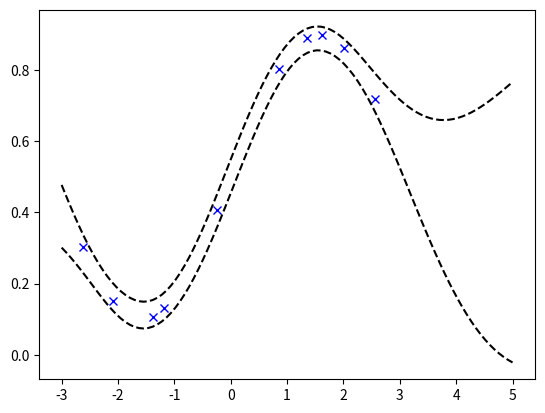

Reproduce this figure in Python.
#!/usr/bin/env python2


import numpy as np
import matplotlib.pylab as plt


def kernel(x, y, l2=0.1, sigma_f=1.0):
    sqdist = np.sum(x**2,1).reshape(-1,1) + \
             np.sum(y**2,1) - 2*np.dot(x, y.T)
    return sigma_f**2 * np.exp(-.5 * (1/l2) * sqdist)

def generate_noisy_points(n=10, noise_variance=1e-6):
    np.random.seed(777)
    X = np.random.uniform(-3., 3., (n, 1))
    y = 0.5 + 0.4*np.sin(X) + np.random.randn(n, 1) * noise_variance**0.5
    return X, y

def generate_noisy_points_2(n=10, noise_variance=1e-6):
    np.random.seed(777)
    X = np.random.uniform(-3., 5., (n, 1))
    y = 0.5 + 0.4*np.sin(X) + np.random.randn(n, 1) * noise_variance**0.5 
    return X, y

def posterior(Xtrain, ytrain, Xtest, l2=0.1, noise_var_train=1e-6,sigma_f=1.0):
    ytrain_zeromean = ytrain-np.mean(ytrain)
    
    # compute the mean at our test points.
    Ntrain = len(Xtrain)
    K = kernel(Xtrain, Xtrain, l2,sigma_f)
    L = np.linalg.cholesky(K + noise_var_train*np.eye(Ntrain))
    Lk = np.linalg.solve(L, kernel(Xtrain, Xtest, l2,sigma_f))
    mean = np.dot(Lk.T, np.linalg.solve(L, ytrain_zeromean)) + np.mean(ytrain)
    # compute the variance at our test points.
    K_ = kernel(Xtest, Xtest, l2,sigma_f)
    sd = np.sqrt(np.diag(K_) - np.sum(Lk**2, axis=0))
    return (mean, sd, K)


Xtrain, ytrain = generate_noisy_points()
#Xtest, ytest = generate_noisy_points_2(100)
#Xtest.sort(axis=0)
#Xtest = np.linspace(-3,5,100)
Ntest = 100
Xtest = np.reshape(np.linspace(-3,5,Ntest), (Ntest, 1))
mean, sd, K = posterior(Xtrain,ytrain, Xtest,3.5,0.001,0.25)
print(mean, sd)


plt.plot(Xtrain, ytrain, 'xb')
plt.plot(Xtest, mean.flatten()-1.96*sd,'k--' )
plt.plot(Xtest, mean.flatten()+1.96*sd,'k--' )


#plt.plot(Xtest, ytest, 'xr')
plt.show()

#plt.figure()
#plt.plot(x, f(x), 'r:', label=r'$f(x) = x\,\sin(x)$')
#plt.plot(x, y_pred, 'b-', label='Prediction')
#plt.fill(np.concatenate([x, x[::-1]]),
#         np.concatenate([y_pred - 1.9600 * sigma,
#                        (y_pred + 1.9600 * sigma)[::-1]]),
#         alpha=.5, fc='b', ec='None', label='95% confidence interval')
    